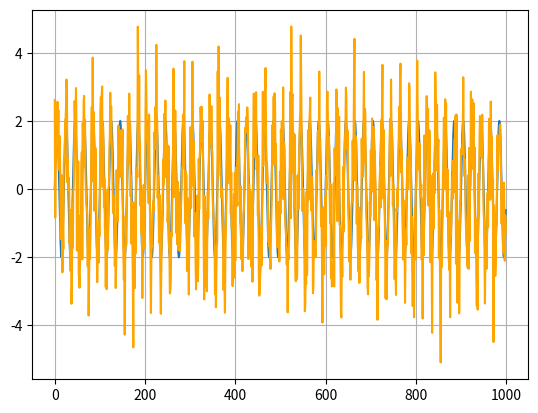
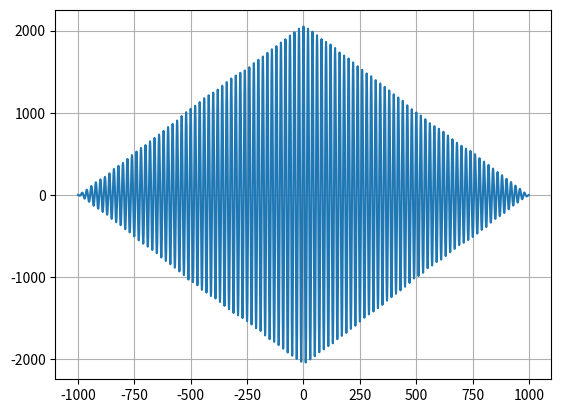

Python code for these plots, in order: (Note: this script raises an exception after producing the figures.)
import numpy as np
import matplotlib.pyplot as plt
import csv
#  Asignment 1 :
#    Part 1: generate sine data with a,f,fs, size (amplitude,frequency, sample-frequency, size) and add noise
#    part 2: read data from csv file
#    part 3: cross-correlation function where cross correlation_X,Y[k]=sigma(X[n].Y[n+k])

#part 1
def generate_sin(size, a, f, fs):
    n = np.arange(size)            #sample numbers [0,12,..,999] if size=1000
    data = amplitude * np.sin(2 * np.pi * frequency * n / sampling_frequency)
    return  data

def add_noise(data, mean=0, std=1):
    noise = np.random.normal(mean, std, size=len(data))
    return data + noise

#part2
def read_data(filename):
    data = []
    with open(filename, 'r') as file:
        reader = csv.reader(file)
        next(reader)
        for row in reader:
            data.append(float(row[1]))  #second column of csv
    return np.array(data)
#part 3
def crosscorrelation(x, y):

    x = np.array(x)
    y = np.array(y)
    
    #subtract the mean
    x = np.array(x) - np.mean(x)
    y = np.array(y) - np.mean(y)
    size = len(x)
    correlation = []     #empty list
    for lag in range(-size + 1, size):
        # Shift y by the current lag
        if lag < 0:
            shifted_y = y[-lag:]  #slice  right
            shifted_x = x[:lag]  # slice left
        elif lag > 0:
            shifted_y = y[:-lag]  # slice left
            shifted_x = x[lag:]  # slice right
        else:
            shifted_y = y  # No shift
            shifted_x = x
        cross_corr = np.sum(shifted_x * shifted_y)
        correlation.append(cross_corr)


    correlation = np.array(correlation) #conver list to array


    lags = np.arange(-size + 1, size)
    plt.plot(lags, correlation)
    plt.grid()
    plt.show()

# Main

#generate sin data and add noise
size = 1000
amplitude = 2.0
frequency = 5.0
sampling_frequency = 100.0
data = generate_sin(size, amplitude, frequency, sampling_frequency)
noisy_data = add_noise(data, mean=0, std=1)
plt.plot(data)
plt.plot(noisy_data, color='orange')
plt.grid()
plt.show()
crosscorrelation(data, noisy_data)

#Read From Given Dataset
data2 = read_data("Daily_stocks.csv")
noisy_data2=add_noise(data2,mean=0,std=1)
plt.plot(data2,color='blue')
plt.plot(noisy_data2,color='orange')
plt.xlim(0,1000)
plt.ylim(50,200)
plt.grid()
plt.show()
crosscorrelation(data2, data2)
